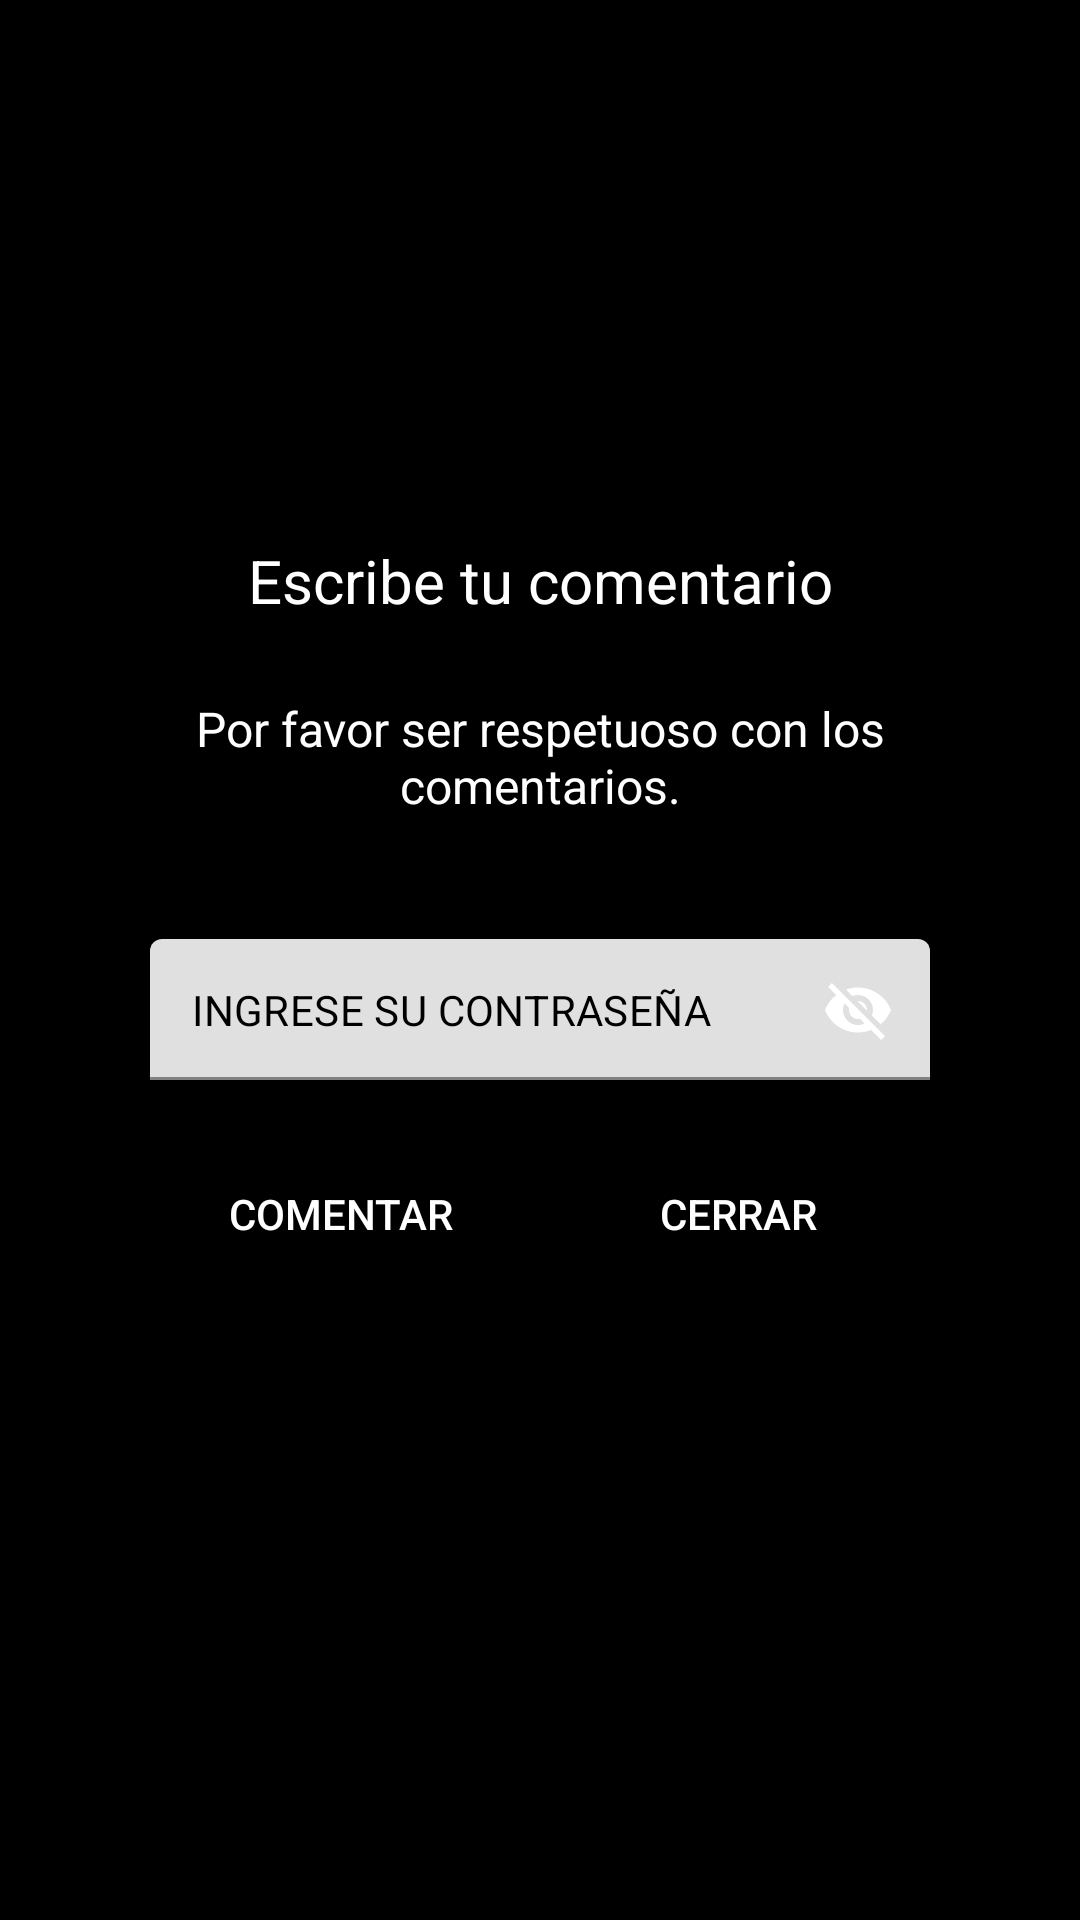

Here is an Android app screen rendered from its layout file. Give the layout XML and the strings, colors and styles it references.
<!-- AndroidManifest.xml: application theme Theme.SpookGold -->
<!-- res/layout/comentario_add.xml -->
<?xml version="1.0" encoding="utf-8"?>
<RelativeLayout xmlns:android="http://schemas.android.com/apk/res/android"
    android:layout_width="match_parent"
    android:layout_height="match_parent"
    xmlns:app="http://schemas.android.com/apk/res-auto"
    android:gravity="center"
    android:background="@color/black">

    <LinearLayout
        android:layout_width="300dp"
        android:layout_height="320dp"
        android:padding="20dp"
        android:orientation="vertical"
        android:background="@color/black">


        <TextView
            android:id="@+id/title_pop"
            android:layout_width="match_parent"
            android:layout_height="wrap_content"
            android:text="Escribe tu comentario"
            android:gravity="center"
            android:textColor="@color/white"
            android:layout_marginBottom="20dp"
            android:textSize="20sp"/>


        <TextView
            android:id="@+id/modal_need_text_body"
            android:layout_width="match_parent"
            android:padding="5dp"
            android:layout_height="wrap_content"
            android:gravity="center"
            android:textSize="16dp"
            android:text="Por favor ser respetuoso con los comentarios."
            android:textColor="@color/white"
            android:layout_marginBottom="20dp"/>


        <com.google.android.material.textfield.TextInputLayout
            android:layout_width="match_parent"
            app:passwordToggleEnabled = "true"
            app:passwordToggleTint="@color/white"
            android:layout_height="wrap_content"
            app:hintEnabled="false"
            >

            <com.google.android.material.textfield.TextInputEditText
                android:id="@+id/comentarioTextInput"
                android:inputType="text"
                android:layout_width="match_parent"
                android:layout_height="wrap_content"
                android:layout_marginTop="15dp"
                android:padding="14dp"
                android:maxLength="200"
                android:lines="2"
                android:layout_marginBottom="20dp"
                android:textSize="14dp"
                android:hint="INGRESE SU CONTRASEÑA"
                android:textColor="@color/white"
                android:textColorHint="@color/black"
                android:gravity="left"
                />

        </com.google.android.material.textfield.TextInputLayout>



        <LinearLayout
            android:layout_width="match_parent"
            android:layout_height="wrap_content"
            android:weightSum="1"
            android:gravity="center"
            android:orientation="horizontal">

            <Button
                android:id="@+id/modal_need_inicia_sesion"
                android:layout_width="wrap_content"
                android:layout_height="wrap_content"
                android:text="Comentar"
                android:background="@color/black"
                android:layout_weight=".5"
                android:textColor="@color/white"
                android:layout_marginRight="5dp"
                />

            <Button
                android:id="@+id/modal_need_cancel"
                android:layout_width="wrap_content"
                android:layout_height="wrap_content"
                android:background="@color/black"
                android:textColor="@color/white"
                android:text="Cerrar"
                android:layout_gravity="center"
                android:layout_weight=".5"
                />

        </LinearLayout>


    </LinearLayout>

</RelativeLayout>
<!-- resources referenced by this layout -->
<resources>
  <color name="black">#FF000000</color>
  <color name="white">#FFFFFFFF</color>
  <style name="Theme.SpookGold" parent="Theme.MaterialComponents.DayNight.NoActionBar">
          
          <item name="colorPrimary">@color/purple_500</item>
          <item name="colorPrimaryVariant">@color/purple_700</item>
          <item name="colorOnPrimary">@color/white</item>
          
          <item name="colorSecondary">@color/teal_200</item>
          <item name="colorSecondaryVariant">@color/teal_700</item>
          <item name="colorOnSecondary">@color/black</item>
          
          <item name="android:statusBarColor">?attr/colorPrimaryVariant</item>
          
      </style>
  <color name="purple_500">#FF6200EE</color>
  <color name="purple_700">#FF3700B3</color>
  <color name="teal_200">#FF03DAC5</color>
  <color name="teal_700">#FF018786</color>
</resources>
